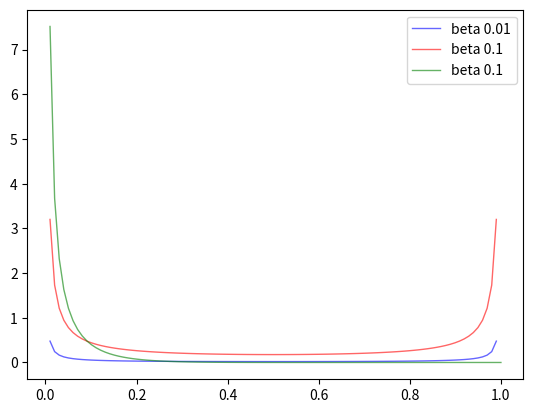

The script that saved this image:
# import numpy as np
# import matplotlib.pyplot as plt
#
# x = np.random.beta(0.1,0.1)
# y = []
# for i in range(1000):
#     y.append(np.random.beta(0.1,0.1))
# y = np.array(y)
# x = np.ones_like(y)
#
# plt.figure()
# plt.scatter(y,x)
# plt.show()

from scipy.stats import beta
import matplotlib.pyplot as plt
import numpy as np

a, b = 0.01, 0.01

# mean, var, skew, kurt = beta.stats(a, b, moments='mvsk')

x = np.linspace(0, 1, 100)
plt.plot(x, beta.pdf(x, 0.01, 0.01), 'r-', lw=1, alpha=0.6, label='beta 0.01', color='blue')
plt.plot(x, beta.pdf(x, 0.1, 0.1), 'r-', lw=1, alpha=0.6, label='beta 0.1', color='red')
plt.plot(x, beta.pdf(x, 0.1, 10), 'r-', lw=1, alpha=0.6, label='beta 0.1', color='green')

for i in range(10):
    v = -i*0.01
    # plt.plot(x, beta.pdf(x, 0.1+v, 0.1+v), 'r-', lw=1, alpha=0.6, label='beta {}'.format(0.1+v), color='red')

plt.legend()
plt.show()